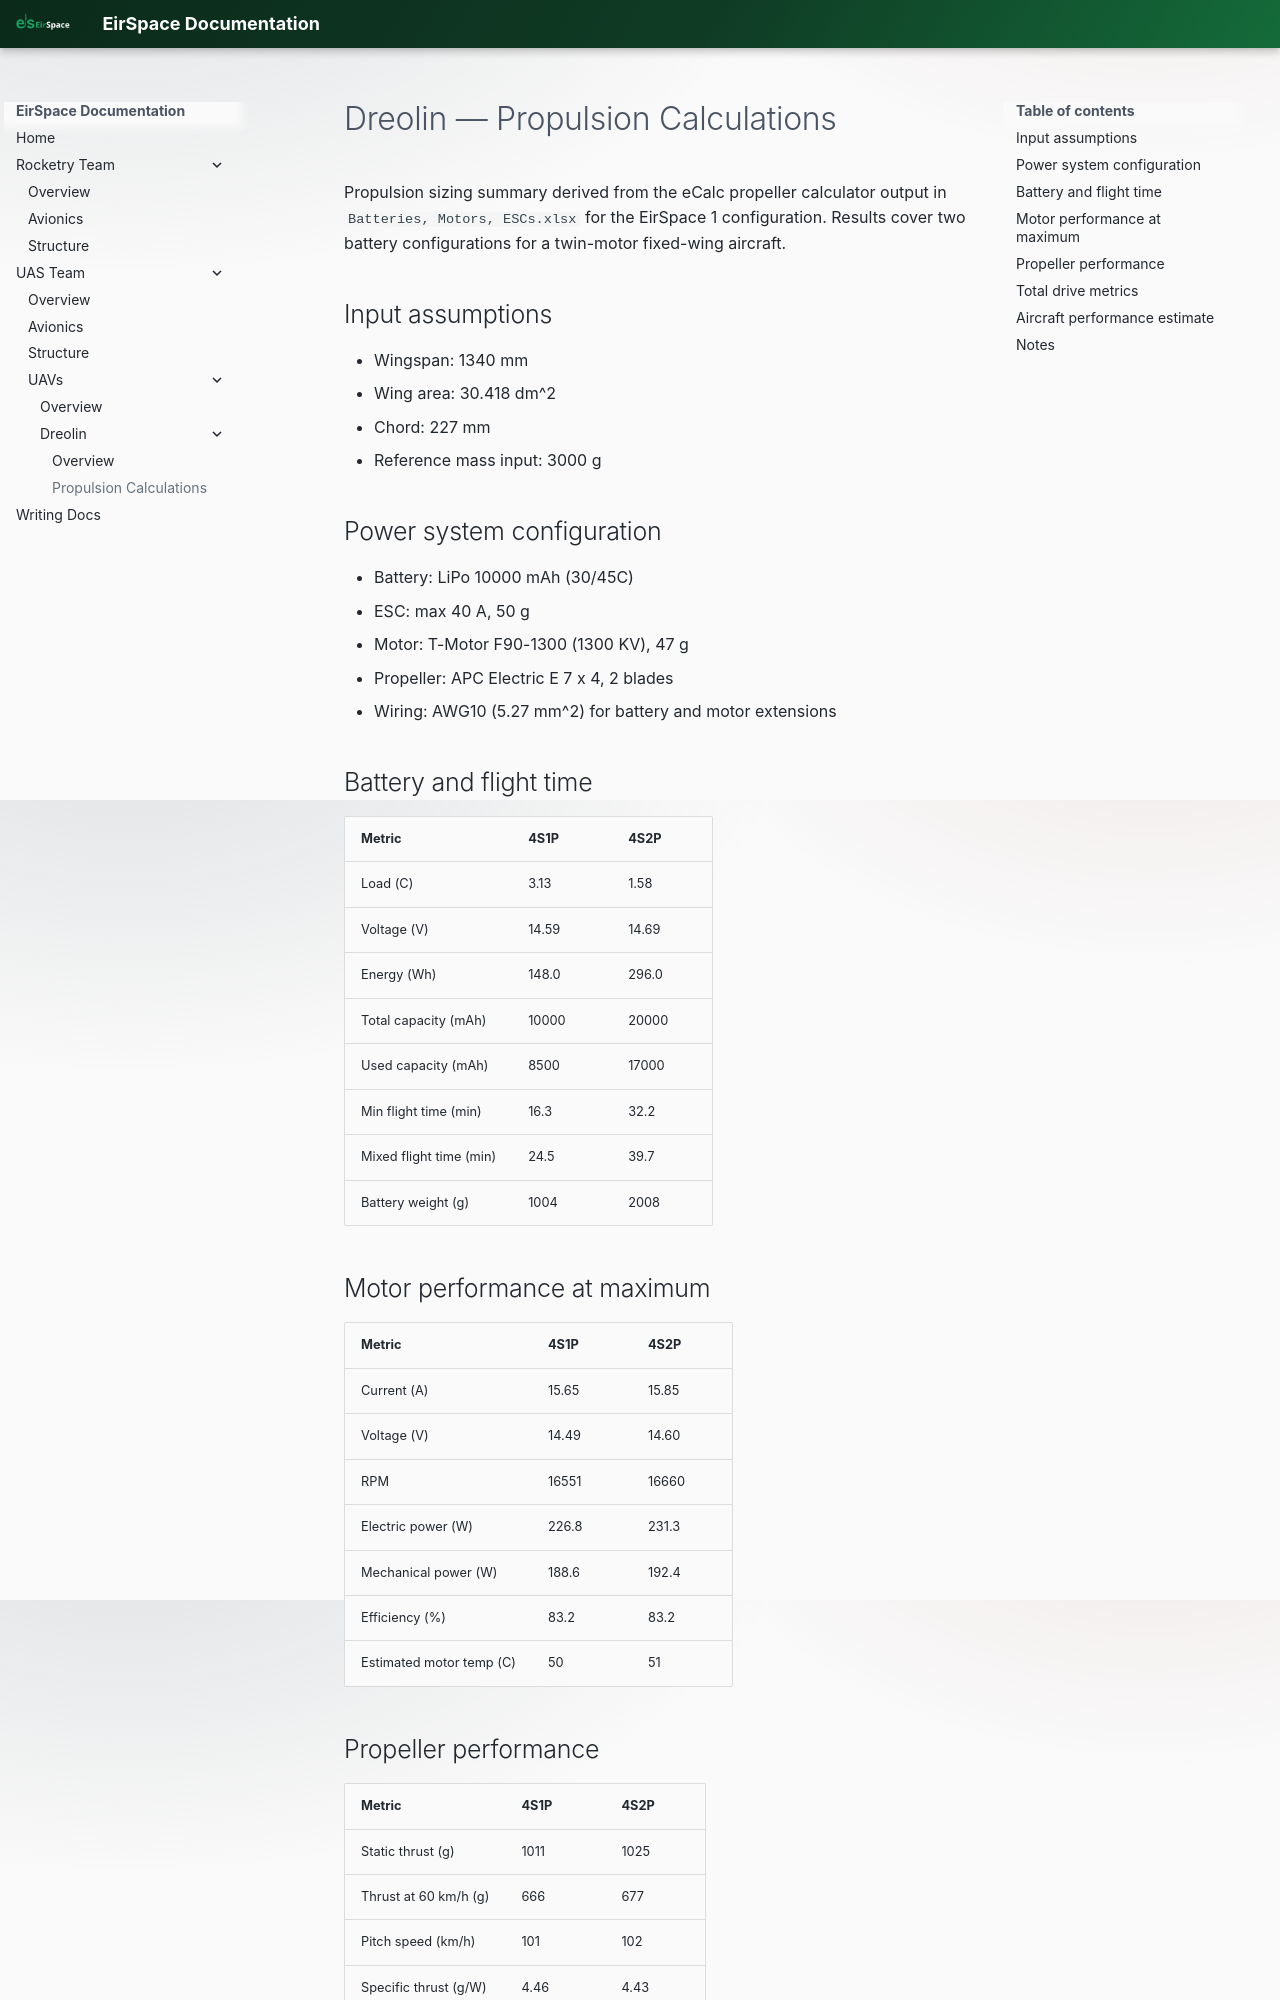

repository: EirSpace-Ireland/docs · page: teams/uas-team/uavs/dreolin/propulsion-calculations/index.html · generator: mkdocs

# Dreolin — Propulsion Calculations

Propulsion sizing summary derived from the eCalc propeller calculator output in `Batteries, Motors, ESCs.xlsx` for the EirSpace 1 configuration. Results cover two battery configurations for a twin-motor fixed-wing aircraft.

## Input assumptions

- Wingspan: 1340 mm
- Wing area: 30.418 dm^2
- Chord: 227 mm
- Reference mass input: 3000 g

## Power system configuration

- Battery: LiPo 10000 mAh (30/45C)
- ESC: max 40 A, 50 g
- Motor: T-Motor F90-1300 (1300 KV), 47 g
- Propeller: APC Electric E 7 x 4, 2 blades
- Wiring: AWG10 (5.27 mm^2) for battery and motor extensions

## Battery and flight time

| Metric | 4S1P | 4S2P |
| --- | --- | --- |
| Load (C) | 3.13 | 1.58 |
| Voltage (V) | 14.59 | 14.69 |
| Energy (Wh) | 148.0 | 296.0 |
| Total capacity (mAh) | 10000 | 20000 |
| Used capacity (mAh) | 8500 | 17000 |
| Min flight time (min) | 16.3 | 32.2 |
| Mixed flight time (min) | 24.5 | 39.7 |
| Battery weight (g) | 1004 | 2008 |

## Motor performance at maximum

| Metric | 4S1P | 4S2P |
| --- | --- | --- |
| Current (A) | 15.65 | 15.85 |
| Voltage (V) | 14.49 | 14.60 |
| RPM | 16551 | 16660 |
| Electric power (W) | 226.8 | 231.3 |
| Mechanical power (W) | 188.6 | 192.4 |
| Efficiency (%) | 83.2 | 83.2 |
| Estimated motor temp (C) | 50 | 51 |
